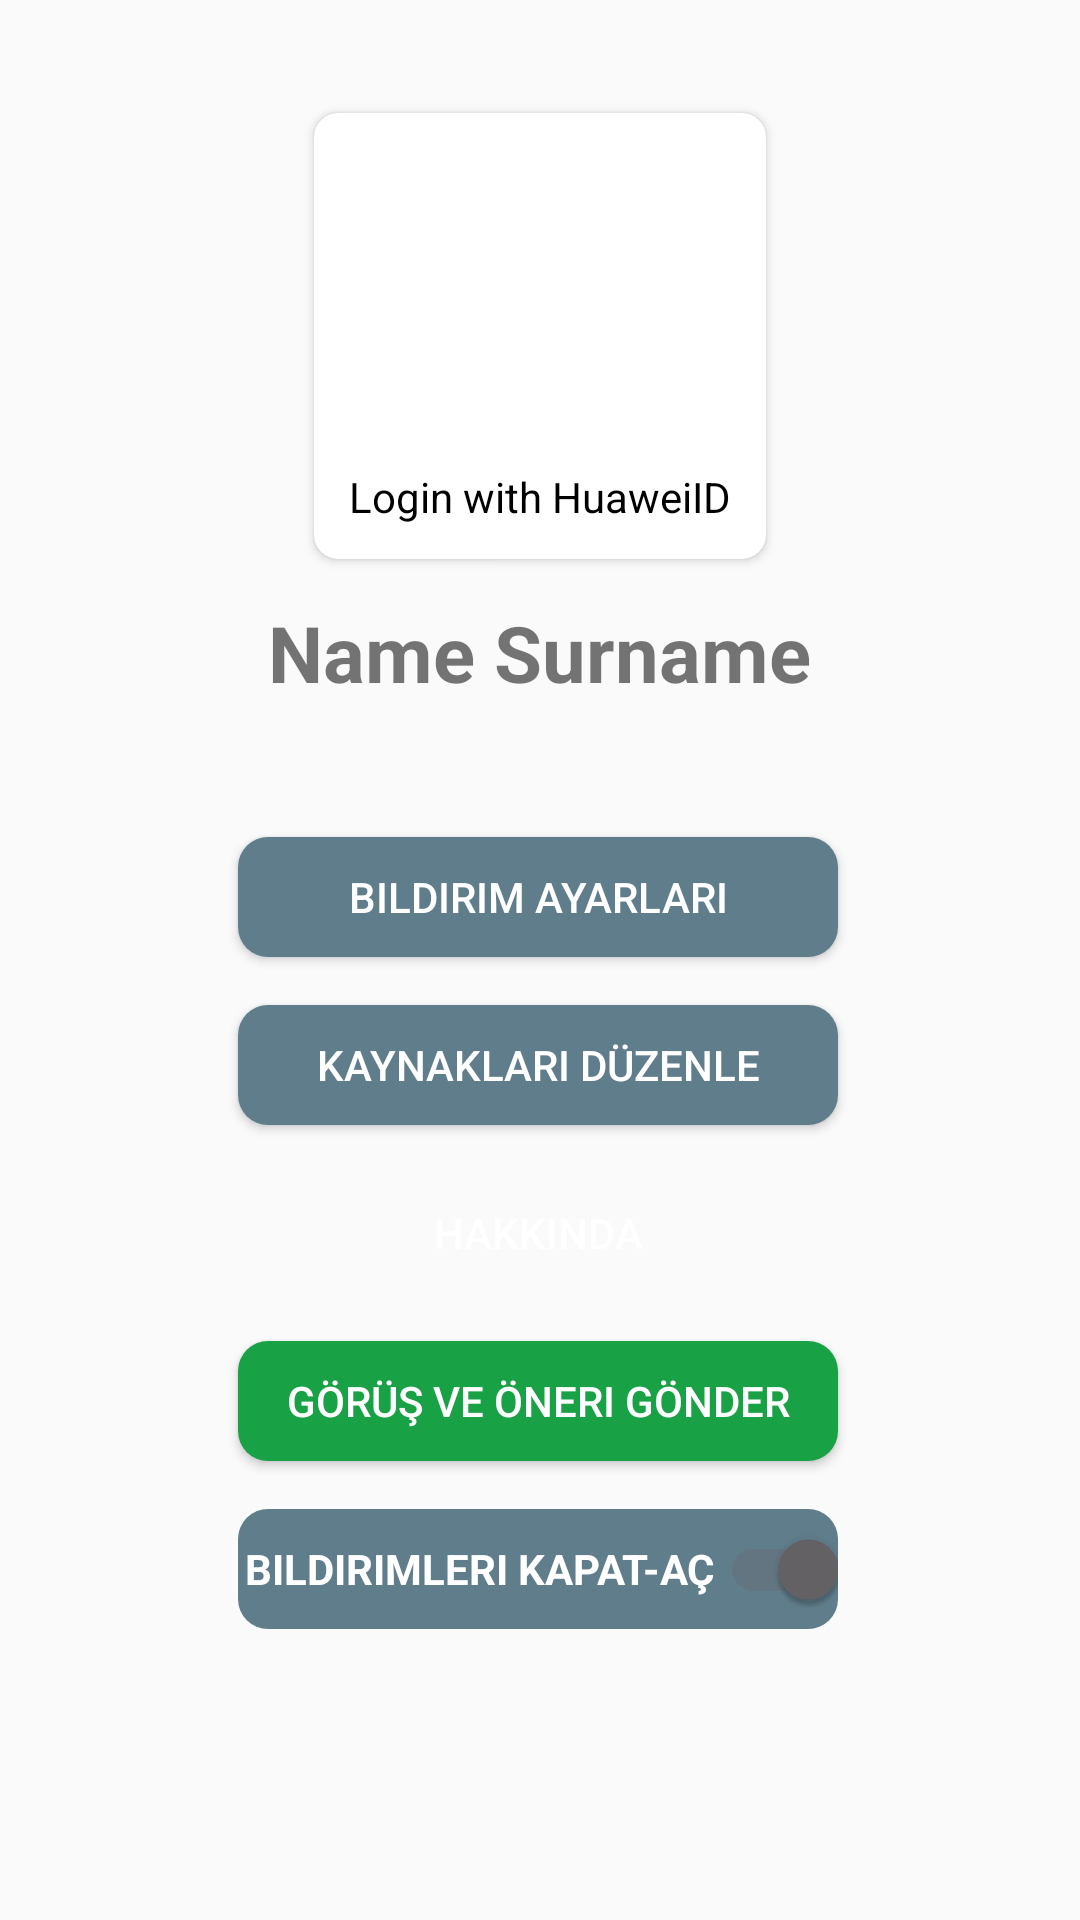

Here is an Android app screen rendered from its layout file. Give the layout XML and the strings, colors and styles it references.
<!-- AndroidManifest.xml: application theme AppTheme -->
<!-- res/layout/fragment_user_profile.xml -->
<?xml version="1.0" encoding="utf-8"?>
<androidx.constraintlayout.widget.ConstraintLayout xmlns:android="http://schemas.android.com/apk/res/android"
    xmlns:app="http://schemas.android.com/apk/res-auto"
    xmlns:tools="http://schemas.android.com/tools"
    android:id="@+id/constraintLayout_profile"
    android:layout_width="match_parent"
    android:layout_height="match_parent"
    tools:context="com.huawei.hinewsevents.ui.profile.ProfileFragment"
    tools:layout_editor_absoluteY="81dp">

    <LinearLayout
        android:id="@+id/layout_profile"
        android:layout_width="match_parent"
        android:layout_height="wrap_content"
        android:layout_marginTop="32dp"
        android:orientation="vertical"
        android:gravity="center"
        app:layout_constraintEnd_toEndOf="parent"
        app:layout_constraintStart_toStartOf="parent"
        app:layout_constraintTop_toTopOf="parent" >

        <androidx.cardview.widget.CardView
            android:id="@+id/cv_image"
            android:layout_width="160dp"
            android:layout_height="160dp"
            android:clickable="true"
            android:focusable="true"
            android:foreground="?android:attr/selectableItemBackground"
            app:cardCornerRadius="8dp"
            app:cardUseCompatPadding="true"
            app:contentPadding="10dp">

            <RelativeLayout
                android:layout_width="match_parent"
                android:layout_height="match_parent">

                <ImageView
                    android:id="@+id/imageView_profile"
                    android:layout_width="80dp"
                    android:layout_height="80dp"
                    android:layout_centerHorizontal="true"
                    android:layout_centerVertical="true"
                    android:background="@drawable/icon_account" />

                <TextView
                    android:id="@+id/tv_profile_loginLogOut"
                    android:layout_width="wrap_content"
                    android:layout_height="wrap_content"
                    android:layout_marginTop="4dp"
                    android:layout_below="@id/imageView_profile"
                    android:layout_centerHorizontal="true"
                    android:gravity="center"
                    android:text="Login with HuaweiID"
                    android:textColor="#000000"
                    app:layout_constraintEnd_toStartOf="@+id/imageView_profile" />

            </RelativeLayout>

        </androidx.cardview.widget.CardView>


        <TextView
            android:id="@+id/tv_profile_nameSurname"
            android:layout_width="wrap_content"
            android:layout_height="wrap_content"
            android:layout_margin="8dp"
            android:text="Name Surname"
            android:textStyle="bold"
            android:textSize="26sp" />

    </LinearLayout>

    <Button
        android:id="@+id/btn_profile_notification"
        android:layout_width="200dp"
        android:layout_height="40dp"
        android:layout_centerHorizontal="true"
        android:layout_marginTop="36dp"
        android:background="@drawable/bg_gray_sq"
        android:clickable="true"
        android:focusable="true"
        android:text="Bildirim Ayarları"
        android:textColor="@color/whiteBG"
        app:layout_constraintEnd_toEndOf="parent"
        app:layout_constraintHorizontal_bias="0.496"
        app:layout_constraintStart_toStartOf="parent"
        app:layout_constraintTop_toBottomOf="@+id/layout_profile"
        tools:ignore="MissingConstraints" />

    <Button
        android:id="@+id/btn_profile_edit_sources"
        android:layout_width="200dp"
        android:layout_height="40dp"
        android:layout_centerHorizontal="true"
        android:layout_marginTop="16dp"
        android:background="@drawable/bg_gray_sq"
        android:clickable="true"
        android:focusable="true"
        android:text="Kaynakları Düzenle"
        android:textColor="@color/whiteBG"
        app:layout_constraintEnd_toEndOf="parent"
        app:layout_constraintHorizontal_bias="0.495"
        app:layout_constraintStart_toStartOf="parent"
        app:layout_constraintTop_toBottomOf="@+id/btn_profile_notification"
        tools:ignore="MissingConstraints" />


    <Button
        android:id="@+id/btn_profile_detail"
        android:layout_width="200dp"
        android:layout_height="40dp"
        android:layout_centerHorizontal="true"
        android:layout_marginTop="16dp"
        android:background="@drawable/bg_blue_sq"
        android:clickable="true"
        android:focusable="true"
        android:text="Hakkında"
        android:textColor="@color/whiteBG"
        app:layout_constraintEnd_toEndOf="parent"
        app:layout_constraintHorizontal_bias="0.495"
        app:layout_constraintStart_toStartOf="parent"
        app:layout_constraintTop_toBottomOf="@+id/btn_profile_edit_sources"
        tools:ignore="MissingConstraints" />

    <Button
        android:id="@+id/btn_profile_opinion_suggestion"
        android:layout_width="200dp"
        android:layout_height="40dp"
        android:layout_centerHorizontal="true"
        android:layout_marginTop="16dp"
        android:background="@drawable/bg_green_sq"
        android:clickable="true"
        android:focusable="true"
        android:text="Görüş ve Öneri Gönder"
        android:textColor="@color/whiteBG"
        app:layout_constraintEnd_toEndOf="parent"
        app:layout_constraintHorizontal_bias="0.495"
        app:layout_constraintStart_toStartOf="parent"
        app:layout_constraintTop_toBottomOf="@+id/btn_profile_detail"
        tools:ignore="MissingConstraints" />

    <androidx.appcompat.widget.SwitchCompat
        android:id="@+id/switch_profile_notification_onoff"
        android:layout_width="200dp"
        android:layout_height="40dp"
        android:layout_centerHorizontal="true"
        android:switchMinWidth="56dp"
        android:layout_marginTop="16dp"
        android:background="@drawable/bg_gray_sq"
        android:text="Bildirimleri Kapat-Aç"
        android:textColor="@color/whiteBG"
        android:textAlignment="center"
        android:textAllCaps="true"
        android:textStyle="bold"
        android:checked="true"
        app:layout_constraintEnd_toEndOf="parent"
        app:layout_constraintHorizontal_bias="0.495"
        app:layout_constraintStart_toStartOf="parent"
        app:layout_constraintTop_toBottomOf="@+id/btn_profile_opinion_suggestion" />

</androidx.constraintlayout.widget.ConstraintLayout>
<!-- resources referenced by this layout -->
<resources>
  <color name="whiteBG">#ffffff</color>
  <!-- drawable bg_gray_sq (drawable) -->
  <?xml version="1.0" encoding="UTF-8"?>
  <shape xmlns:android="http://schemas.android.com/apk/res/android"
      android:shape="rectangle" >
  
      <gradient
          android:angle="90"
          android:endColor="@color/gray500"
          android:startColor="@color/gray500"
          android:type="linear" />
  
      <corners android:radius="10dp"/>
  
  </shape>
  <!-- drawable bg_green_sq (drawable) -->
  <?xml version="1.0" encoding="UTF-8"?>
  <shape xmlns:android="http://schemas.android.com/apk/res/android"
      android:shape="rectangle" >
  
      <gradient
          android:angle="90"
          android:endColor="@color/colorGreen"
          android:startColor="@color/colorGreen"
          android:type="linear" />
  
      <corners android:radius="10dp"/>
  
  </shape>
  <style name="AppTheme" parent="Theme.AppCompat.Light.DarkActionBar">
          
          <item name="colorPrimary">@color/colorPrimary</item>
          <item name="colorPrimaryDark">@color/colorPrimaryDark</item>
          <item name="colorAccent">@color/colorAccent</item>
      </style>
  <color name="gray500">#607D8B</color>
  <color name="colorGreen">#19a146</color>
  <color name="colorPrimary">#FF0000</color>
  <color name="colorPrimaryDark">#333f48</color>
  <color name="colorAccent">#666366</color>
</resources>
